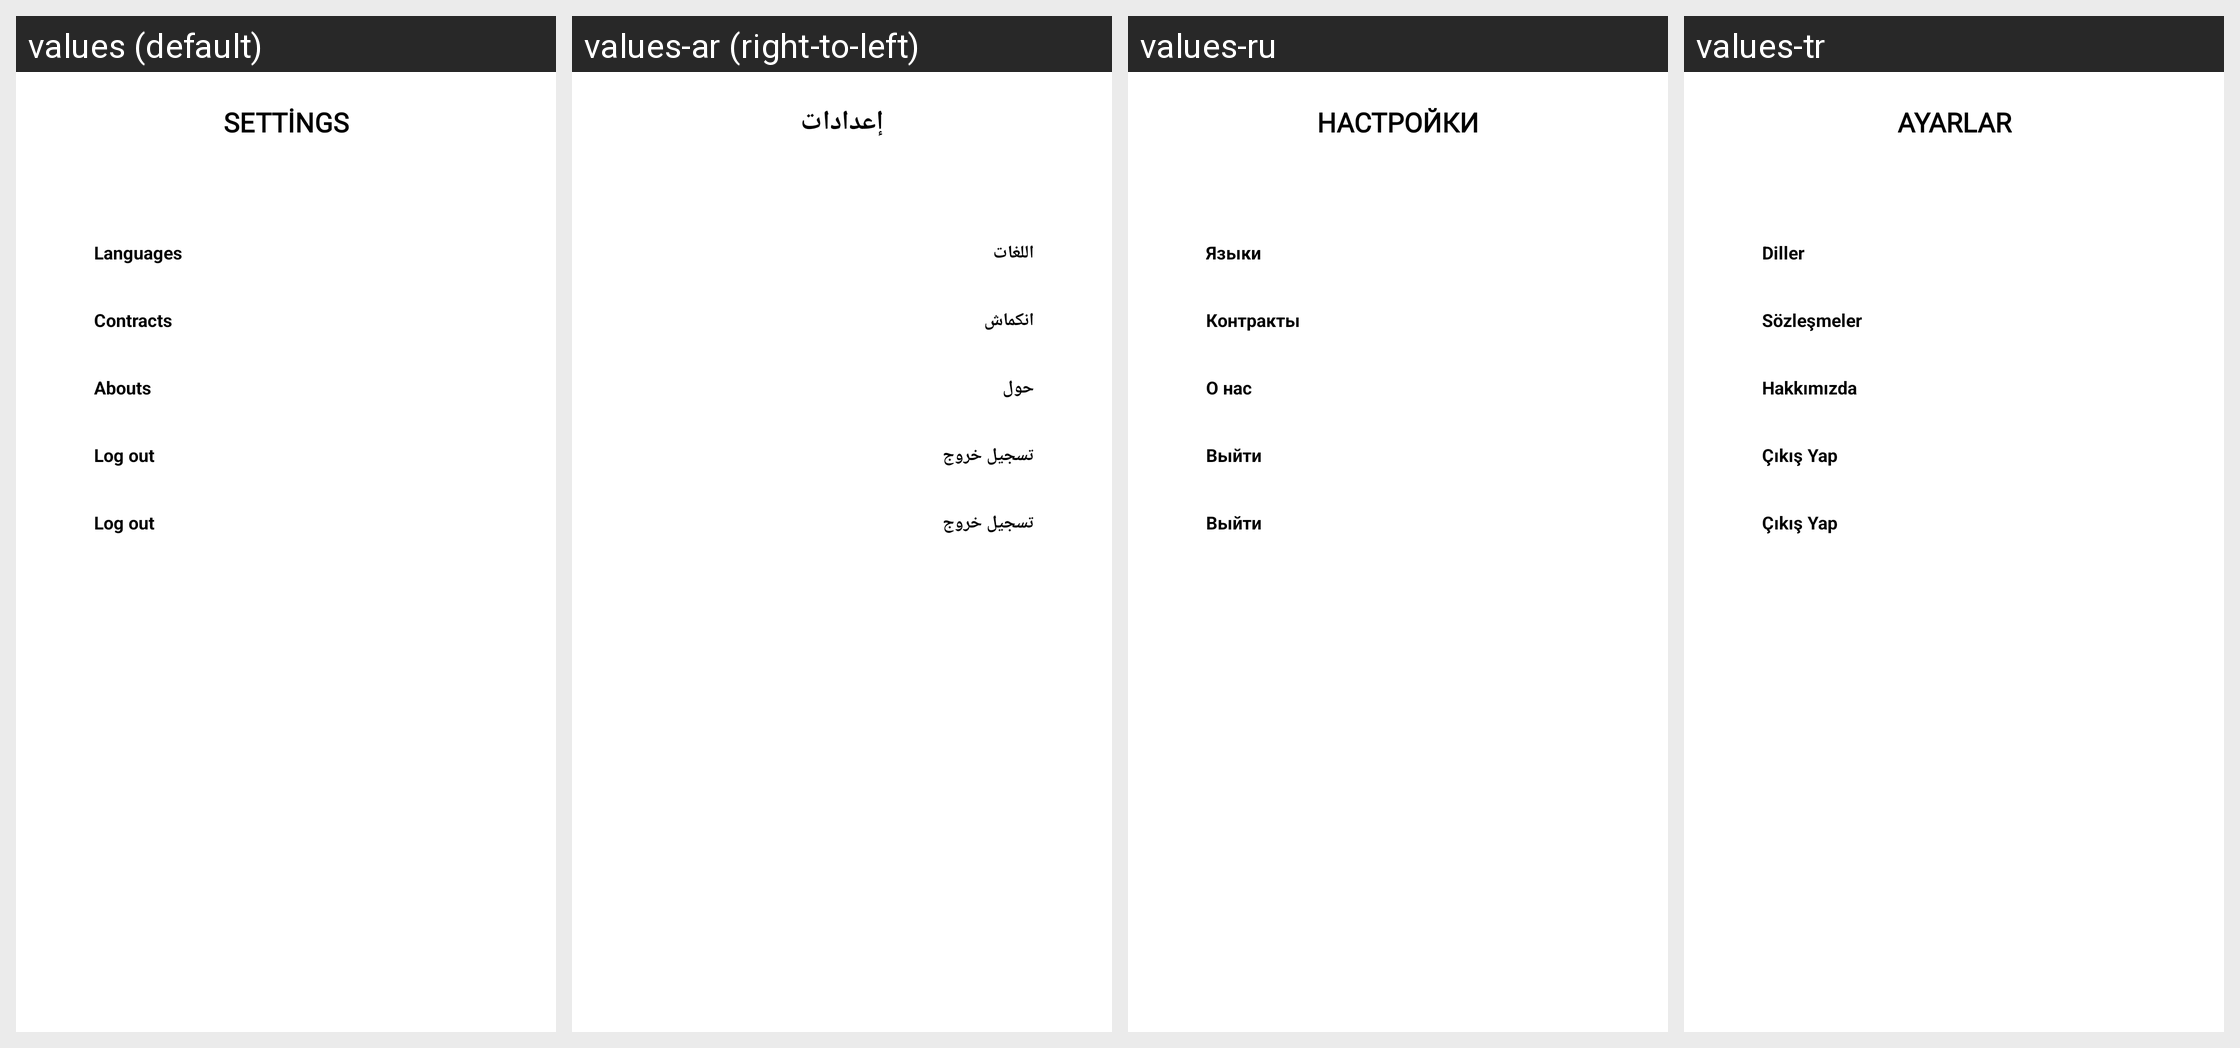

The same Android screen rendered under several of its app's locales, left to right. List the strings drawn on it with the default value and each locale's translation.
Android screen res/layout/activity_setting.xml rendered under 4 locales, left to right: values (default), values-ar (right-to-left), values-ru, values-tr. Device: Nexus 5 (rendered at 1080×1920; each locale shown at half size, 540×960, under a caption strip naming it); theme Theme.WayFindr.
Other locales in the repository, not shown: values-zh.
Strings drawn on this screen, with the default value and each locale's value (text and hints the layout hard-codes, and strings that could not be matched under every locale, appear in the picture but are not listed):

activity_setting_tittle
  values: SETTİNGS
  values-ar: إعدادات
  values-ru: НАСТРОЙКИ
  values-tr: AYARLAR

activity_setting_languages
  values: Languages
  values-ar: اللغات
  values-ru: Языки
  values-tr: Diller

activity_setting_contract
  values: Contracts
  values-ar: انكماش
  values-ru: Контракты
  values-tr: Sözleşmeler

activity_setting_abouts
  values: Abouts
  values-ar: حول
  values-ru: О нас
  values-tr: Hakkımızda

activity_setting_logout
  values: Log out
  values-ar: تسجيل خروج
  values-ru: Выйти
  values-tr: Çıkış Yap
